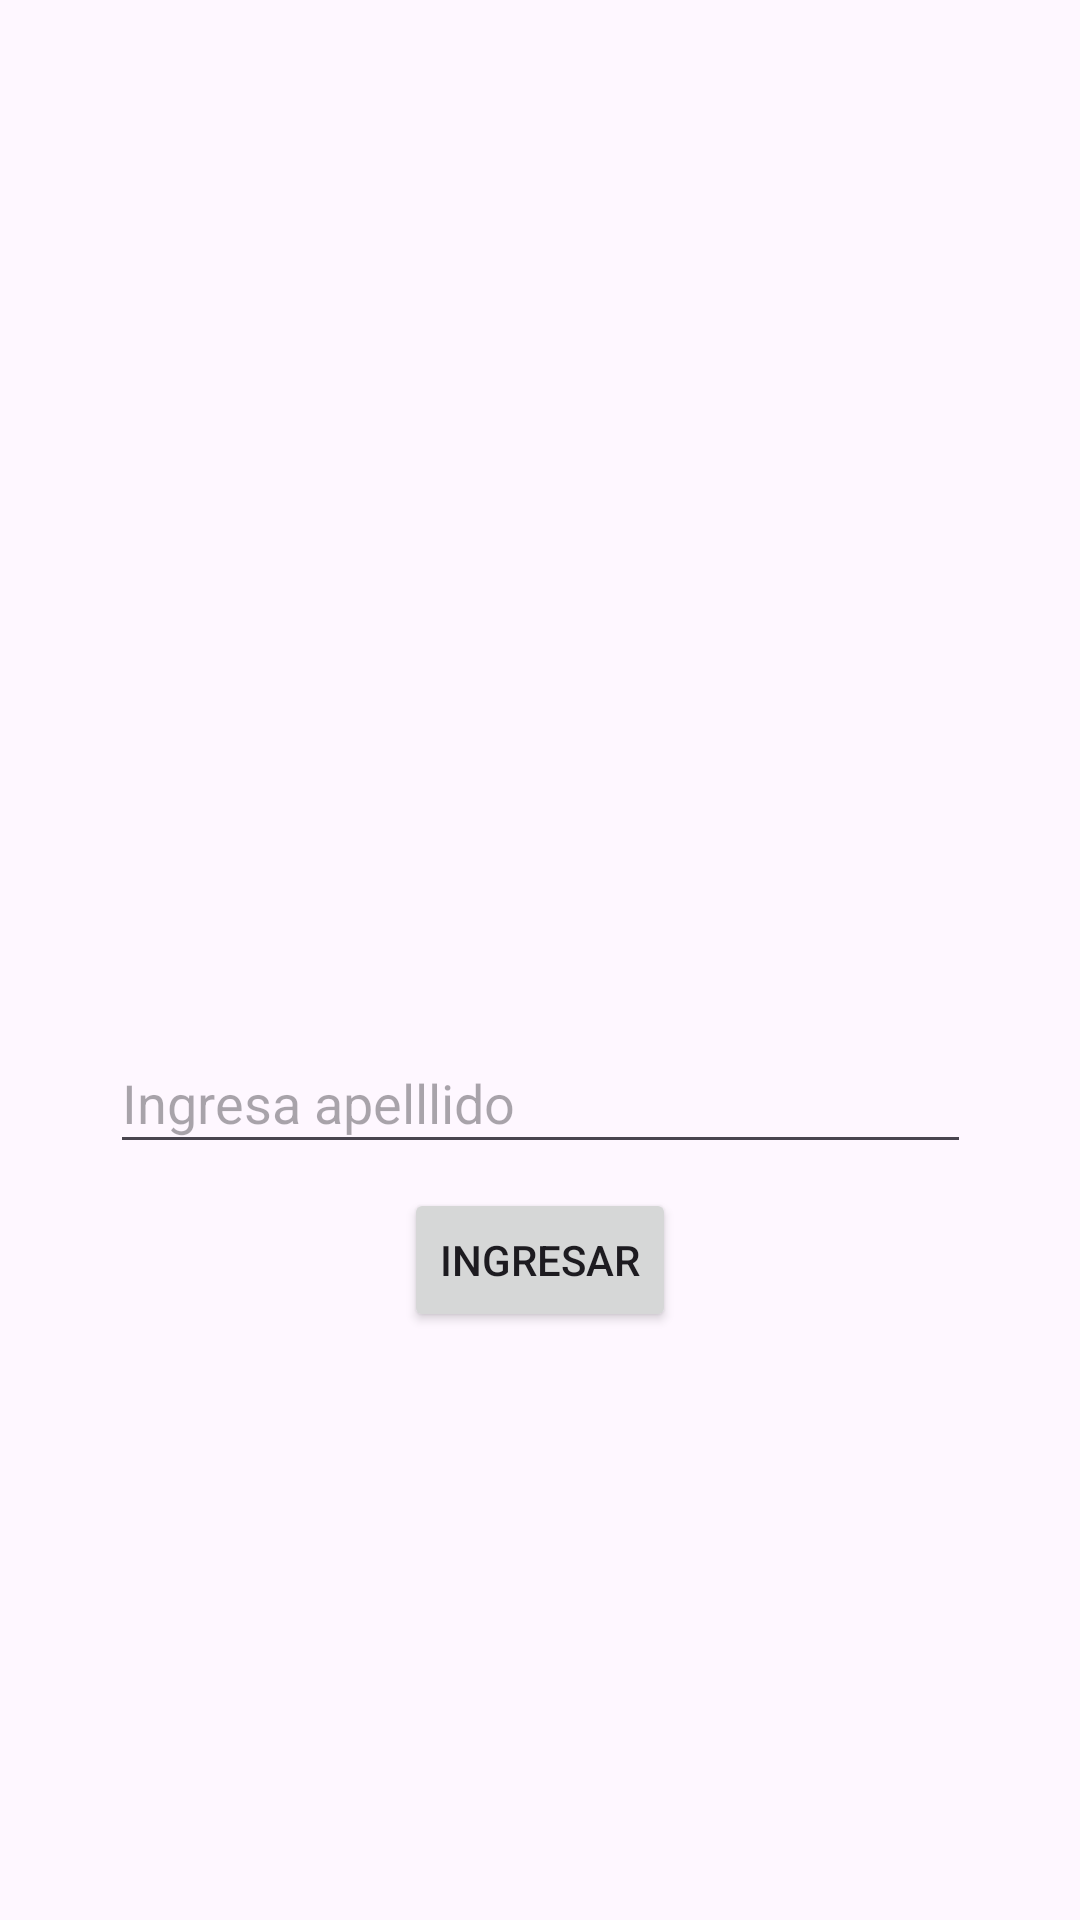

Android layout source for this screen:
<!-- AndroidManifest.xml: application theme Theme.Aplicacion_D -->
<!-- res/layout/activity_apellido.xml -->
<?xml version="1.0" encoding="utf-8"?>
<androidx.constraintlayout.widget.ConstraintLayout xmlns:android="http://schemas.android.com/apk/res/android"
    xmlns:app="http://schemas.android.com/apk/res-auto"
    xmlns:tools="http://schemas.android.com/tools"
    android:layout_width="match_parent"
    android:layout_height="match_parent"
    tools:context=".Apellido">

    <Button
        android:id="@+id/btn_ap"
        android:layout_width="wrap_content"
        android:layout_height="wrap_content"
        android:text="Ingresar"
        app:layout_constraintBottom_toBottomOf="parent"
        app:layout_constraintEnd_toEndOf="parent"
        app:layout_constraintStart_toStartOf="parent"
        app:layout_constraintTop_toTopOf="parent"
        app:layout_constraintVertical_bias="0.669" />

    <com.google.android.material.textfield.TextInputEditText
        android:id="@+id/txt_apellido"
        android:layout_width="287dp"
        android:layout_height="44dp"
        android:hint="Ingresa apelllido"
        app:layout_constraintBottom_toBottomOf="parent"
        app:layout_constraintEnd_toEndOf="parent"
        app:layout_constraintStart_toStartOf="parent"
        app:layout_constraintTop_toTopOf="parent"
        app:layout_constraintVertical_bias="0.577" />

</androidx.constraintlayout.widget.ConstraintLayout>
<!-- resources referenced by this layout -->
<resources>
  <style name="Theme.Aplicacion_D" parent="Base.Theme.Aplicacion_D" />
  <style name="Base.Theme.Aplicacion_D" parent="Theme.Material3.DayNight.NoActionBar">
          
          
      </style>
</resources>
